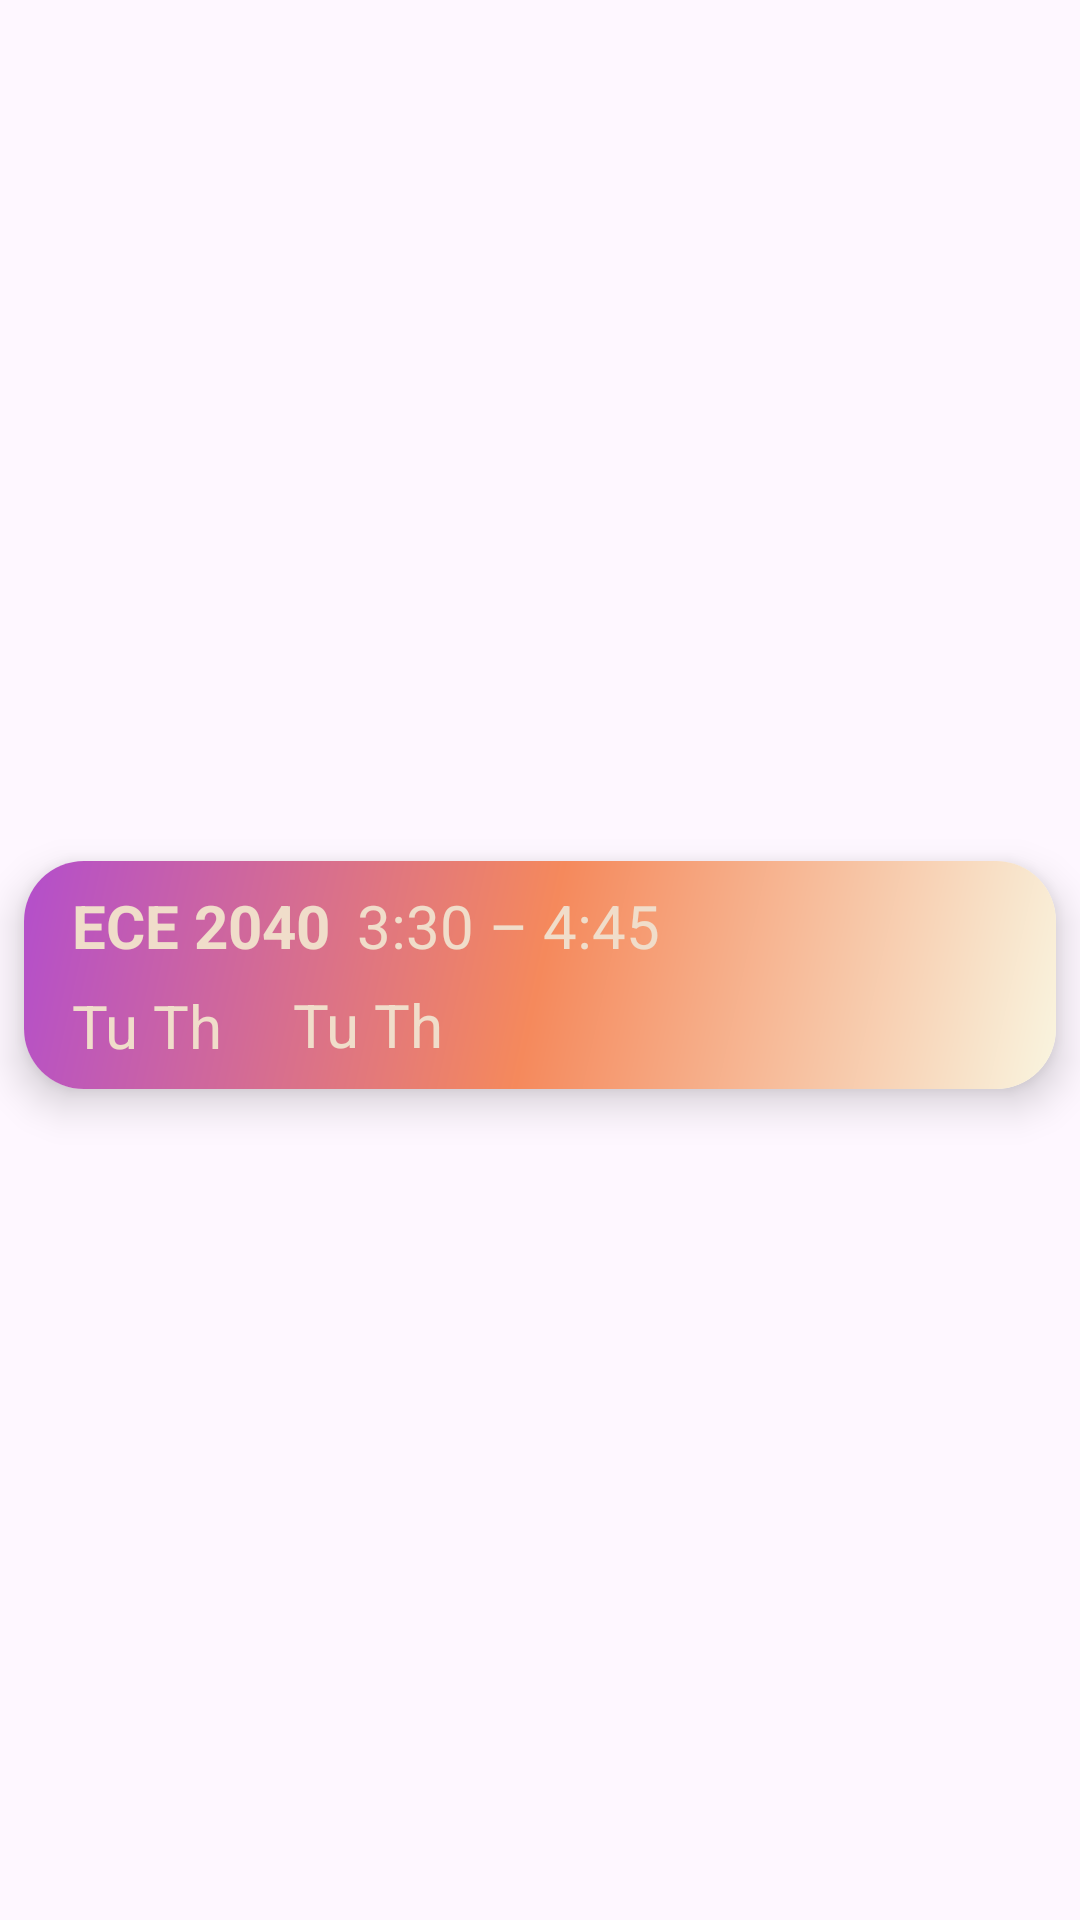

Here is an Android app screen rendered from its layout file. Give the layout XML and the strings, colors and styles it references.
<!-- AndroidManifest.xml: application theme Theme.CollegeScheduler.NoActionBar -->
<!-- res/layout/recycler_view_column.xml -->
<?xml version="1.0" encoding="utf-8"?>
<androidx.constraintlayout.widget.ConstraintLayout xmlns:android="http://schemas.android.com/apk/res/android"
    xmlns:app="http://schemas.android.com/apk/res-auto"

    android:layout_width="match_parent"
    android:layout_height="wrap_content">

    <androidx.cardview.widget.CardView
        android:layout_width="match_parent"
        android:layout_height="wrap_content"
        android:layout_marginStart="8dp"
        android:layout_marginTop="15dp"
        android:layout_marginEnd="8dp"
        android:layout_marginBottom="5dp"
        app:cardCornerRadius="20dp"
        app:cardElevation="8dp"
        app:layout_constraintBottom_toBottomOf="parent"
        app:layout_constraintEnd_toEndOf="parent"
        app:layout_constraintStart_toStartOf="parent"
        app:layout_constraintTop_toTopOf="parent">

        <androidx.constraintlayout.widget.ConstraintLayout
            android:layout_width="match_parent"
            android:layout_height="wrap_content"
            android:background="@drawable/side_nav_bar">

            <TextView
                android:id="@+id/taskName"
                android:layout_width="wrap_content"
                android:layout_height="wrap_content"
                android:layout_marginStart="16dp"
                android:layout_marginTop="8dp"
                android:text="@string/test_class"
                android:textColor="@color/text_color"
                android:textSize="20sp"
                android:textStyle="bold"
                app:layout_constraintStart_toStartOf="parent"
                app:layout_constraintTop_toTopOf="parent" />

            <TextView
                android:id="@+id/dueDate"
                android:layout_width="wrap_content"
                android:layout_height="wrap_content"
                android:layout_marginStart="16dp"
                android:layout_marginTop="4dp"
                android:text="@string/test_day"
                android:textColor="@color/text_color"
                android:textSize="20sp"
                app:layout_constraintBottom_toBottomOf="parent"
                app:layout_constraintStart_toStartOf="parent"
                app:layout_constraintTop_toBottomOf="@+id/taskName"
                app:layout_constraintVertical_bias="0.222" />

            <TextView
                android:id="@+id/dueTime"
                android:layout_width="wrap_content"
                android:layout_height="wrap_content"
                android:layout_marginStart="9dp"
                android:layout_marginTop="8dp"
                android:layout_marginEnd="180dp"
                android:text="@string/test_time"
                android:textColor="@color/text_color"
                android:textSize="20sp"
                app:layout_constraintEnd_toEndOf="parent"
                app:layout_constraintHorizontal_bias="0.0"
                app:layout_constraintStart_toEndOf="@+id/taskName"
                app:layout_constraintTop_toTopOf="parent" />

            <TextView
                android:id="@+id/location"
                android:layout_width="wrap_content"
                android:layout_height="wrap_content"
                android:layout_marginTop="6dp"
                android:layout_marginEnd="204dp"
                android:layout_marginBottom="8dp"
                android:text="@string/test_day"
                android:textColor="@color/text_color"
                android:textSize="20sp"
                app:layout_constraintBottom_toBottomOf="parent"
                app:layout_constraintEnd_toEndOf="parent"
                app:layout_constraintTop_toBottomOf="@+id/dueTime"
                app:layout_constraintVertical_bias="0.0" />

        </androidx.constraintlayout.widget.ConstraintLayout>

    </androidx.cardview.widget.CardView>


</androidx.constraintlayout.widget.ConstraintLayout>
<!-- resources referenced by this layout -->
<resources>
  <color name="text_color">#FFF0DDCA</color>
  <!-- drawable side_nav_bar (drawable) -->
  <shape xmlns:android="http://schemas.android.com/apk/res/android"
      android:shape="rectangle">
      <gradient
          android:angle="135"
          android:centerColor="#F5895C"
          android:endColor="#B34ECC"
          android:startColor="#F9F5E0"
          android:type="linear" />
  </shape>
  <string name="test_class">ECE 2040</string>
  <string name="test_day">Tu Th</string>
  <string name="test_time">3:30 – 4:45</string>
  <style name="Theme.CollegeScheduler.NoActionBar">
          <item name="windowActionBar">false</item>
          <item name="windowNoTitle">true</item>
      </style>
</resources>
